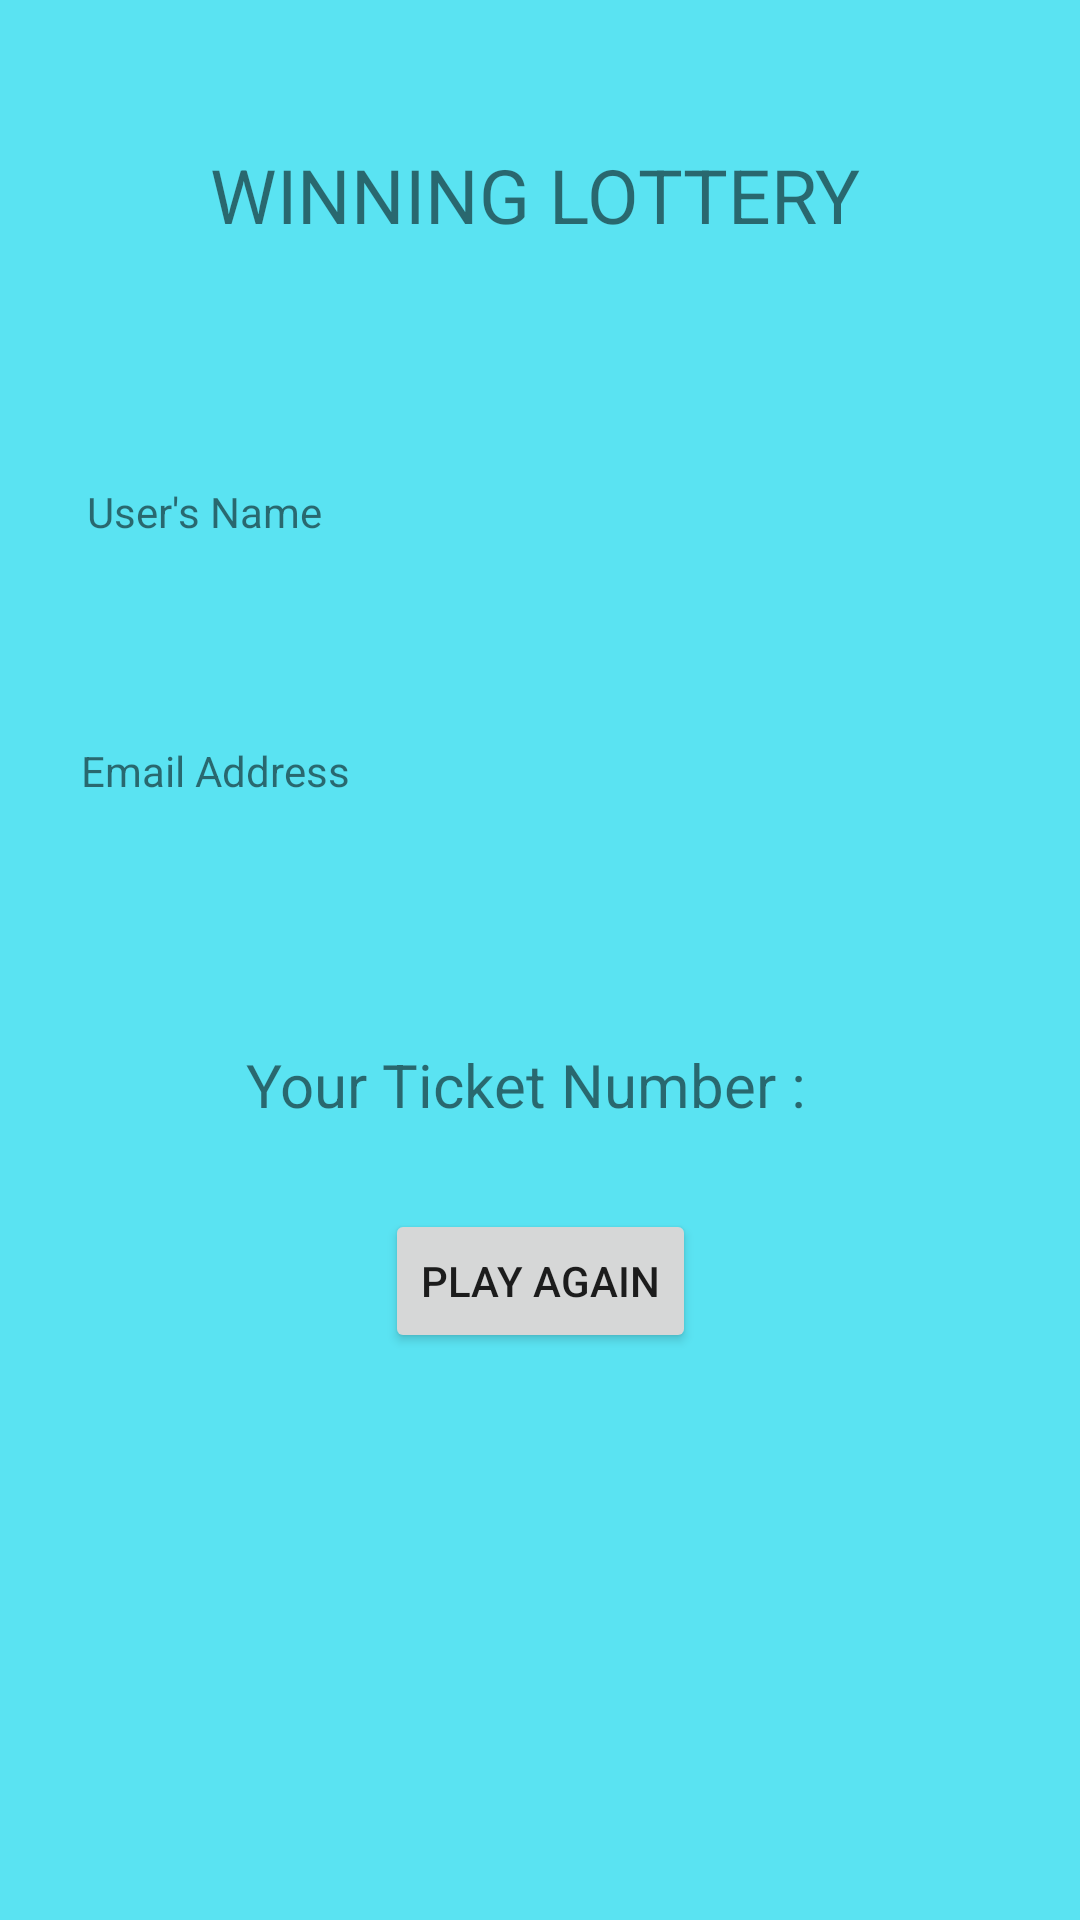

This screen was rendered from an Android layout file. Write that file and the resources it references.
<!-- AndroidManifest.xml: application theme Theme.Lottery_app -->
<!-- res/layout/final_output.xml -->
<?xml version="1.0" encoding="utf-8"?>
<androidx.constraintlayout.widget.ConstraintLayout xmlns:android="http://schemas.android.com/apk/res/android"
    xmlns:app="http://schemas.android.com/apk/res-auto"
    xmlns:tools="http://schemas.android.com/tools"
    android:layout_width="match_parent"
    android:layout_height="match_parent"
    android:background="#5AE3F2">

    <TextView
        android:id="@+id/textView3"
        android:layout_width="0dp"
        android:layout_height="0dp"
        android:layout_marginStart="70dp"
        android:layout_marginLeft="70dp"
        android:layout_marginTop="48dp"
        android:layout_marginEnd="70dp"
        android:layout_marginRight="70dp"
        android:layout_marginBottom="5dp"
        android:text="@string/winning_lottery"
        android:textSize="25sp"
        app:layout_constraintBottom_toTopOf="@+id/winnig_number"
        app:layout_constraintEnd_toEndOf="parent"
        app:layout_constraintStart_toStartOf="parent"
        app:layout_constraintTop_toTopOf="parent" />

    <TextView
        android:id="@+id/name"
        android:layout_width="0dp"
        android:layout_height="35sp"
        android:layout_marginBottom="20dp"
        android:textSize="25sp"
        app:layout_constraintBottom_toTopOf="@+id/textView11"
        app:layout_constraintEnd_toEndOf="@+id/email_id"
        app:layout_constraintStart_toStartOf="@+id/textView10"
        app:layout_constraintTop_toBottomOf="@+id/textView6" />

    <TextView
        android:id="@+id/textView8"
        android:layout_width="wrap_content"
        android:layout_height="wrap_content"
        android:layout_marginStart="82dp"
        android:layout_marginLeft="82dp"
        android:layout_marginEnd="1dp"
        android:layout_marginRight="1dp"
        android:layout_marginBottom="265dp"
        android:text="@string/yourticketnumber"
        android:textSize="20sp"
        app:layout_constraintBottom_toBottomOf="parent"
        app:layout_constraintEnd_toStartOf="@+id/user_ticket"
        app:layout_constraintStart_toStartOf="parent" />

    <TextView
        android:id="@+id/user_ticket"
        android:layout_width="0dp"
        android:layout_height="wrap_content"
        android:layout_marginEnd="52dp"
        android:layout_marginRight="52dp"
        android:textSize="20sp"
        app:layout_constraintBaseline_toBaselineOf="@+id/textView8"
        app:layout_constraintEnd_toEndOf="parent"
        app:layout_constraintStart_toEndOf="@+id/textView8" />

    <TextView
        android:id="@+id/textView6"
        android:layout_width="0dp"
        android:layout_height="0dp"
        android:layout_marginStart="1dp"
        android:layout_marginLeft="1dp"
        android:layout_marginTop="219dp"
        android:layout_marginBottom="185dp"
        android:text="@string/player_information"
        android:textSize="25sp"
        app:layout_constraintBottom_toTopOf="@+id/user_ticket"
        app:layout_constraintEnd_toEndOf="@+id/name"
        app:layout_constraintStart_toStartOf="@+id/textView11"
        app:layout_constraintTop_toTopOf="parent" />

    <TextView
        android:id="@+id/winnig_number"
        android:layout_width="0dp"
        android:layout_height="0dp"
        android:layout_marginStart="70dp"
        android:layout_marginLeft="70dp"
        android:layout_marginEnd="70dp"
        android:layout_marginRight="70dp"
        android:layout_marginBottom="74dp"
        android:textSize="35sp"
        app:layout_constraintBottom_toTopOf="@+id/textView6"
        app:layout_constraintEnd_toEndOf="parent"
        app:layout_constraintStart_toStartOf="parent"
        app:layout_constraintTop_toBottomOf="@+id/textView3" />

    <TextView
        android:id="@+id/email_id"
        android:layout_width="0dp"
        android:layout_height="46dp"
        android:layout_marginStart="29dp"
        android:layout_marginLeft="29dp"
        android:layout_marginEnd="45dp"
        android:layout_marginRight="45dp"
        android:textSize="25sp"
        app:layout_constraintBottom_toTopOf="@+id/textView8"
        app:layout_constraintEnd_toEndOf="@+id/user_ticket"
        app:layout_constraintStart_toStartOf="parent"
        app:layout_constraintTop_toBottomOf="@+id/textView11" />

    <Button
        android:id="@+id/play_again"
        android:layout_width="wrap_content"
        android:layout_height="wrap_content"
        android:layout_marginBottom="161dp"
        android:text="@string/play_again"
        app:layout_constraintBottom_toBottomOf="parent"
        app:layout_constraintEnd_toEndOf="parent"
        app:layout_constraintStart_toStartOf="parent"
        app:layout_constraintTop_toBottomOf="@+id/user_ticket" />

    <TextView
        android:id="@+id/textView10"
        android:layout_width="wrap_content"
        android:layout_height="wrap_content"
        android:layout_marginStart="29dp"
        android:layout_marginLeft="29dp"
        android:text="@string/User_name"
        app:layout_constraintBottom_toTopOf="@+id/name"
        app:layout_constraintStart_toStartOf="parent"
        app:layout_constraintTop_toBottomOf="@+id/textView6" />

    <TextView
        android:id="@+id/textView11"
        android:layout_width="wrap_content"
        android:layout_height="wrap_content"
        android:layout_marginStart="27dp"
        android:layout_marginLeft="27dp"
        android:layout_marginBottom="67dp"
        android:text="@string/email"
        app:layout_constraintBottom_toTopOf="@+id/textView8"
        app:layout_constraintStart_toStartOf="parent"
        app:layout_constraintTop_toBottomOf="@+id/name" />

</androidx.constraintlayout.widget.ConstraintLayout>
<!-- resources referenced by this layout -->
<resources>
  <string name="User_name">User\'s Name</string>
  <string name="email">Email Address</string>
  <string name="play_again">Play Again</string>
  <string name="player_information">Player Information</string>
  <string name="winning_lottery">WINNING LOTTERY</string>
  <string name="yourticketnumber">Your Ticket Number : </string>
  <style name="Theme.Lottery_app" parent="Theme.MaterialComponents.DayNight.DarkActionBar">
          
          <item name="colorPrimary">@color/purple_500</item>
          <item name="colorPrimaryVariant">@color/purple_700</item>
          <item name="colorOnPrimary">@color/white</item>
          
          <item name="colorSecondary">@color/teal_200</item>
          <item name="colorSecondaryVariant">@color/teal_700</item>
          <item name="colorOnSecondary">@color/black</item>
          
          <item name="android:statusBarColor" tools:targetApi="l">?attr/colorPrimaryVariant</item>
          
      </style>
  <!-- not gathered from this repository: default colours our renderer supplied (Android Studio template values) -->
  <color name="purple_500">#FF6200EE</color>
  <color name="purple_700">#FF3700B3</color>
  <color name="teal_200">#FF03DAC5</color>
  <color name="teal_700">#FF018786</color>
  <color name="black">#FF000000</color>
  <color name="white">#FFFFFFFF</color>
</resources>
